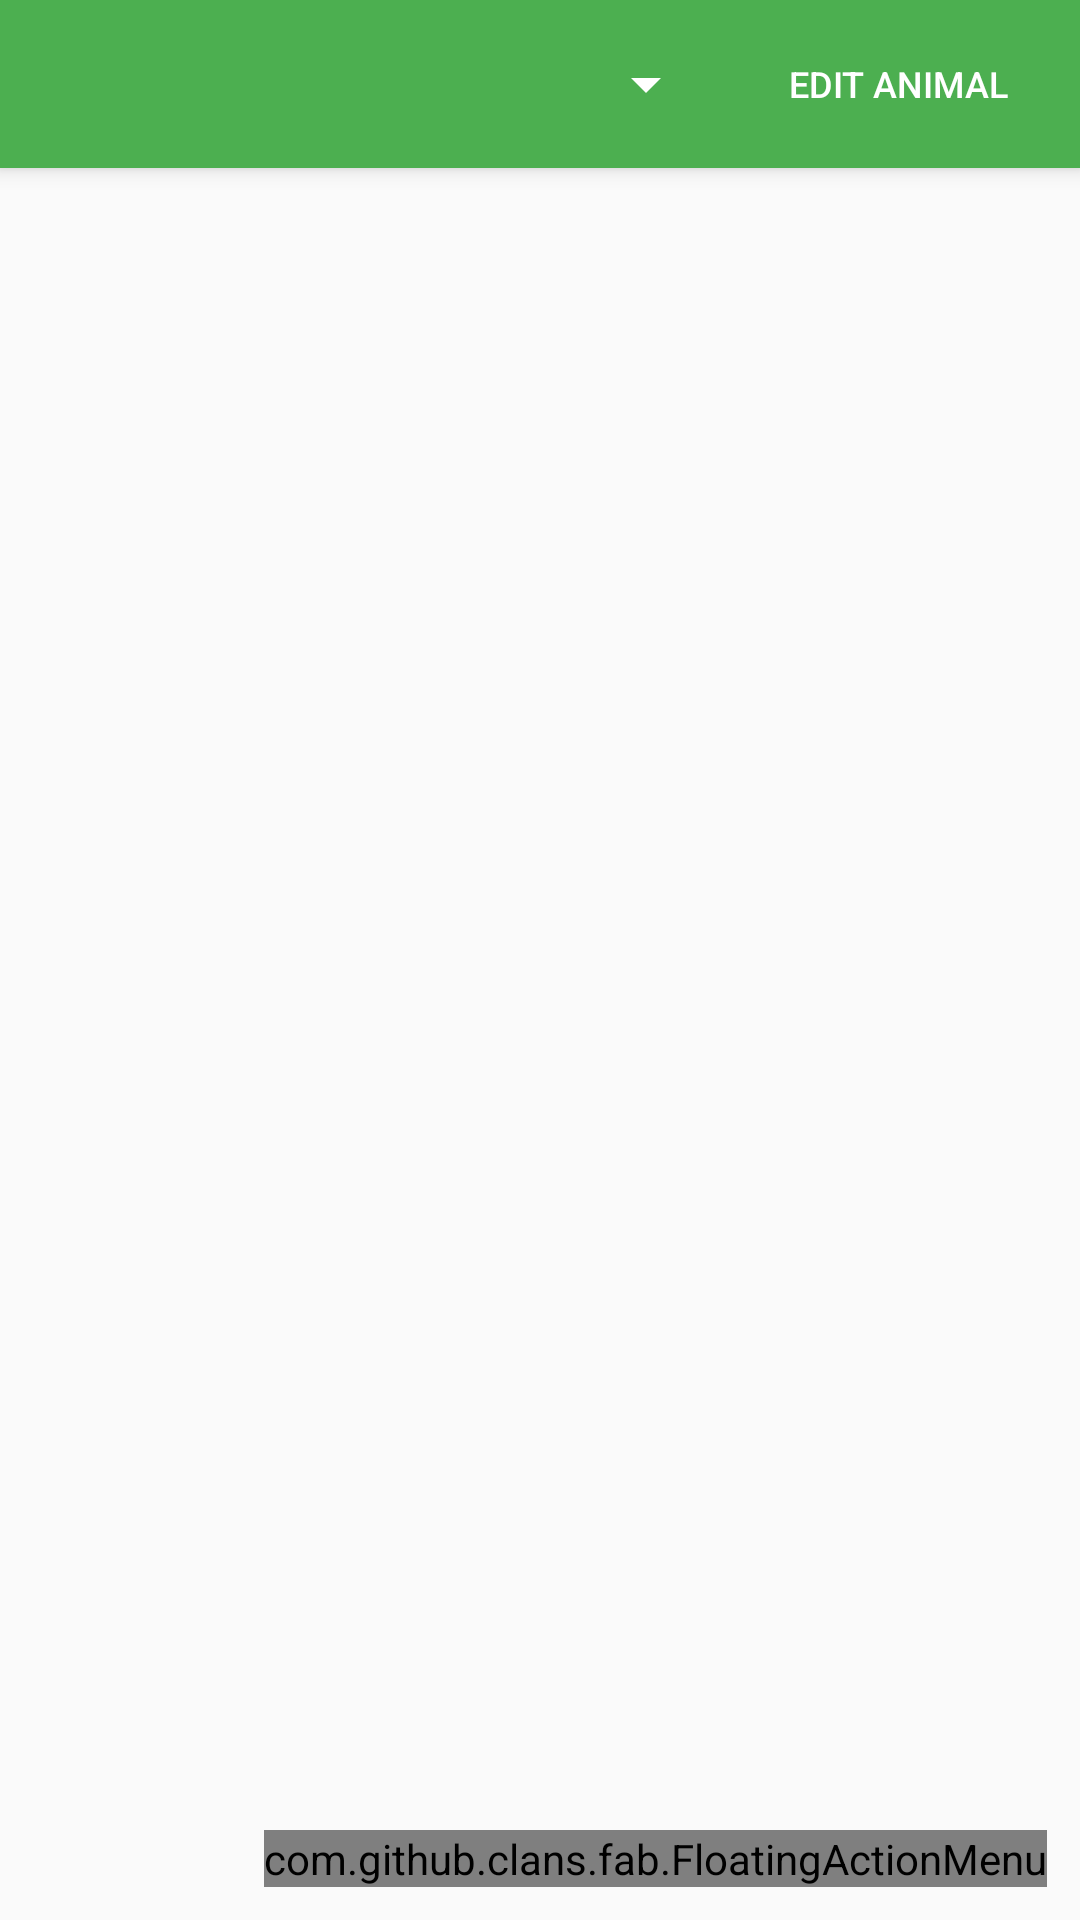

Here is an Android app screen rendered from its layout file. Give the layout XML and the strings, colors and styles it references.
<!-- AndroidManifest.xml: application theme AppTheme -->
<!-- res/layout/layout_app_bar_main.xml -->
<?xml version="1.0" encoding="utf-8"?>

<android.support.design.widget.CoordinatorLayout
  xmlns:android="http://schemas.android.com/apk/res/android"
  xmlns:app="http://schemas.android.com/apk/res-auto"
  xmlns:fab="http://schemas.android.com/apk/res-auto"
  xmlns:tools="http://schemas.android.com/tools"
  android:id="@+id/main_coordinator"
  android:layout_width="match_parent"
  android:layout_height="match_parent"
  tools:context="com.clouddroid.petscarehealth.activities.MainActivity">

  <android.support.design.widget.AppBarLayout
    android:layout_width="match_parent"
    android:layout_height="wrap_content"
    android:theme="@style/AppTheme.AppBarOverlay"
    android:visibility="visible"
    app:expanded="false">

    <android.support.v7.widget.Toolbar
      android:id="@+id/toolbar"
      android:layout_width="match_parent"
      android:layout_height="?attr/actionBarSize"
      android:background="?attr/colorPrimary"
      app:popupTheme="@style/AppTheme.PopupOverlay">

      <LinearLayout
        android:layout_width="match_parent"
        android:layout_height="match_parent"
        android:orientation="horizontal">

        <Spinner
          android:id="@+id/spinnerAnimals"
          android:layout_width="0dp"
          android:layout_height="match_parent"
          android:layout_weight="0.65"
          android:popupBackground="#FFFFFF"/>

        <Button
          android:id="@+id/editAnimalButton"
          style="?android:attr/buttonBarButtonStyle"
          android:layout_width="0dp"
          android:layout_height="match_parent"
          android:layout_weight="0.35"
          android:text="@string/main_activity_edit_animal_button"
          android:textColor="@android:color/white"
          android:textSize="12sp"/>

      </LinearLayout>


    </android.support.v7.widget.Toolbar>


  </android.support.design.widget.AppBarLayout>

  <include layout="@layout/layout_content_main"/>


</android.support.design.widget.CoordinatorLayout>
<!-- res/layout/layout_content_main.xml (included above) -->
<?xml version="1.0" encoding="utf-8"?>

<RelativeLayout
  xmlns:android="http://schemas.android.com/apk/res/android"
  xmlns:app="http://schemas.android.com/apk/res-auto"
  xmlns:fab="http://schemas.android.com/apk/res-auto"
  xmlns:tools="http://schemas.android.com/tools"
  android:layout_width="match_parent"
  android:layout_height="match_parent"
  app:layout_behavior="@string/appbar_scrolling_view_behavior"
  app:theme="@style/MenuButtonsStyle"
  tools:context="com.clouddroid.petscarehealth.activities.MainActivity"
  tools:showIn="@layout/layout_app_bar_main">

  <FrameLayout
    android:id="@+id/fragmentContainer"
    android:layout_width="match_parent"
    android:layout_height="match_parent"/>

  <com.github.clans.fab.FloatingActionMenu
    android:id="@+id/fabMenu"
    android:layout_width="wrap_content"
    android:layout_height="wrap_content"
    android:layout_marginBottom="11dp"
    android:layout_marginLeft="11dp"
    android:layout_marginRight="11dp"
    android:layout_alignParentBottom="true"
    android:layout_alignParentEnd="true"
    fab:menu_animationDelayPerItem="55"
    fab:menu_backgroundColor="@android:color/transparent"
    fab:menu_buttonSpacing="0dp"
    fab:menu_colorNormal="@color/colorAccent"
    fab:menu_colorPressed="#cbd660"
    fab:menu_colorRipple="#99d4d4d4"
    fab:menu_fab_size="normal"
    fab:menu_icon="@drawable/fab_add"
    fab:menu_labels_colorNormal="#333"
    fab:menu_labels_colorPressed="#444"
    fab:menu_labels_colorRipple="#66efecec"
    fab:menu_labels_cornerRadius="3dp"
    fab:menu_labels_ellipsize="none"
    fab:menu_labels_hideAnimation="@anim/fab_slide_out_to_right"
    fab:menu_labels_margin="0dp"
    fab:menu_labels_maxLines="-1"
    fab:menu_labels_padding="8dp"
    fab:menu_labels_position="left"
    fab:menu_labels_showAnimation="@anim/fab_slide_in_from_right"
    fab:menu_labels_showShadow="true"
    fab:menu_labels_singleLine="false"
    fab:menu_labels_textColor="#f2f1f1"
    fab:menu_labels_textSize="15sp"
    fab:menu_openDirection="up"
    fab:menu_shadowColor="#66aff198"
    fab:menu_shadowRadius="4dp"
    fab:menu_shadowXOffset="1dp"
    fab:menu_shadowYOffset="4dp"
    fab:menu_showShadow="false">

    <com.github.clans.fab.FloatingActionButton
      android:id="@+id/fabAnimal"
      android:layout_width="wrap_content"
      android:layout_height="wrap_content"
      android:src="@drawable/ic_pets"
      fab:fab_label="@string/fab_animal"
      fab:fab_size="mini"
      fab:menu_colorNormal="@color/colorAccent"
      fab:menu_colorPressed="#cbd660"/>

    <com.github.clans.fab.FloatingActionButton
      android:id="@+id/fabNote"
      android:layout_width="wrap_content"
      android:layout_height="wrap_content"
      android:src="@drawable/ic_note_add"
      fab:fab_label="@string/fab_note"
      fab:fab_size="mini"
      fab:menu_colorNormal="@color/colorAccent"
      fab:menu_colorPressed="#cbd660"/>

    <com.github.clans.fab.FloatingActionButton
      android:id="@+id/fabMedical"
      android:layout_width="wrap_content"
      android:layout_height="wrap_content"
      android:src="@drawable/ic_local_hospital"
      fab:fab_label="@string/fab_medical"
      fab:fab_size="mini"
      fab:menu_colorNormal="@color/colorAccent"
      fab:menu_colorPressed="#cbd660"/>

    <com.github.clans.fab.FloatingActionButton
      android:id="@+id/fabReminder"
      android:layout_width="wrap_content"
      android:layout_height="wrap_content"
      android:src="@drawable/ic_action_bell"
      fab:fab_label="@string/fab_reminder"
      fab:fab_size="mini"
      fab:menu_colorNormal="@color/colorAccent"
      fab:menu_colorPressed="#cbd660"/>

    <com.github.clans.fab.FloatingActionButton
      android:id="@+id/fabGallery_item"
      android:layout_width="wrap_content"
      android:layout_height="wrap_content"
      android:src="@drawable/ic_perm_media"
      fab:fab_label="@string/fab_gallery"
      fab:fab_size="mini"
      fab:menu_colorNormal="@color/colorAccent"
      fab:menu_colorPressed="#cbd660"/>

  </com.github.clans.fab.FloatingActionMenu>

</RelativeLayout>
<!-- resources referenced by this layout -->
<resources>
  <color name="colorAccent">#FFC107</color>
  <!-- drawable ic_local_hospital: png bitmap (drawable-hdpi, 165 bytes) -->
  <!-- drawable ic_pets: png bitmap (drawable-hdpi, 408 bytes) -->
  <string name="fab_animal">Animal</string>
  <string name="fab_gallery">Gallery item</string>
  <string name="fab_medical">Medical record</string>
  <string name="fab_note">Note</string>
  <string name="fab_reminder">Reminder</string>
  <string name="main_activity_edit_animal_button">Edit Animal</string>
  <style name="AppTheme.AppBarOverlay" parent="ThemeOverlay.AppCompat.Dark.ActionBar" />
  <style name="AppTheme.PopupOverlay" parent="ThemeOverlay.AppCompat.Light" />
  <style name="MenuButtonsStyle">
      <item name="fab_size">mini</item>
      <item name="fab_shadowColor">#444</item>
      <item name="elevation">1dp</item>
      <item name="fab_colorNormal">@color/colorAccent</item>
      <item name="fab_colorPressed">#ecc758</item>
    </style>
  <style name="AppTheme" parent="Theme.AppCompat.Light.DarkActionBar">
      
      <item name="colorPrimary">@color/colorPrimary</item>
      <item name="colorPrimaryDark">@color/colorPrimaryDark</item>
      <item name="colorAccent">@color/colorAccent</item>
      <item name="android:windowContentTransitions">true</item>
    </style>
  <color name="colorPrimary">#4CAF50</color>
  <color name="colorPrimaryDark">#388E3C</color>
</resources>
